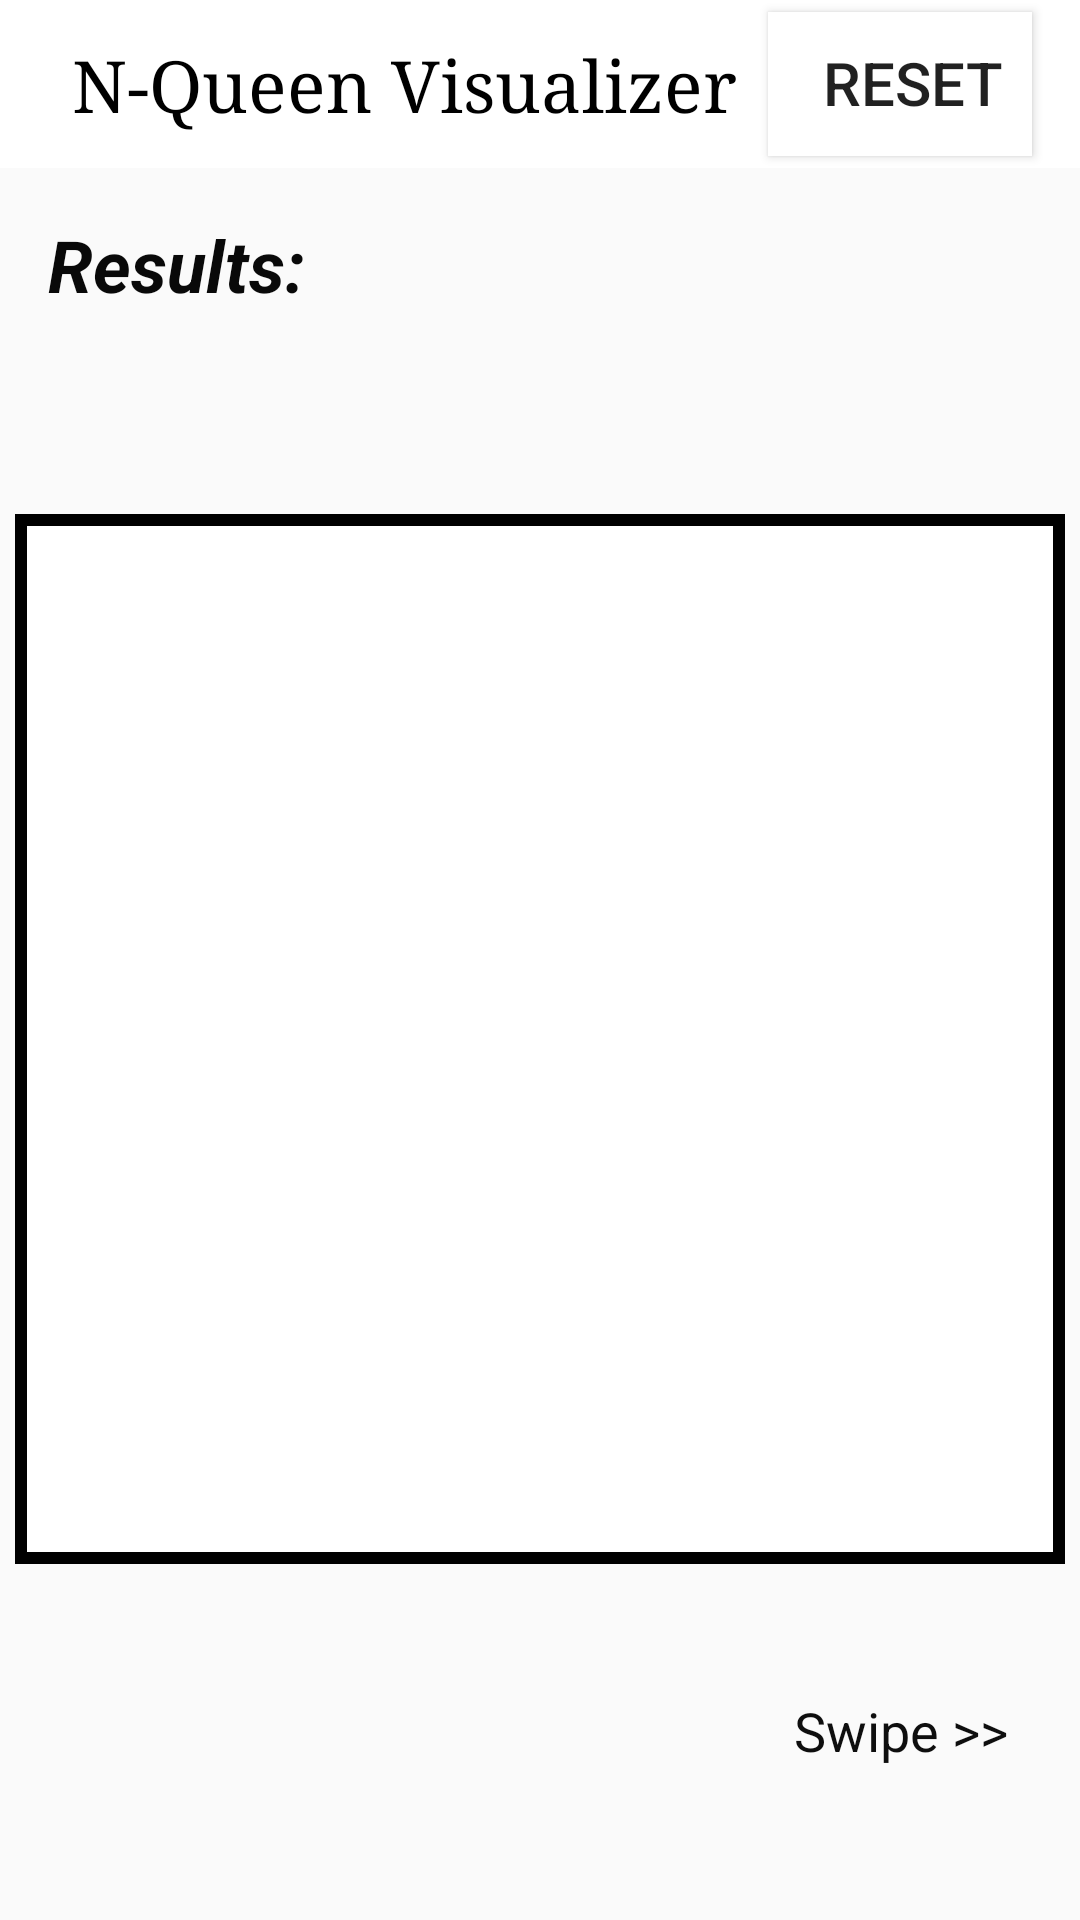

Reconstruct the res/layout file that produces this screen, plus the resources it refers to.
<!-- AndroidManifest.xml: application theme AppTheme -->
<!-- res/layout/activity_show_soln.xml -->
<?xml version="1.0" encoding="utf-8"?>
<androidx.constraintlayout.widget.ConstraintLayout xmlns:android="http://schemas.android.com/apk/res/android"
    xmlns:app="http://schemas.android.com/apk/res-auto"
    xmlns:tools="http://schemas.android.com/tools"
    android:layout_width="match_parent"
    android:layout_height="match_parent"
    tools:context=".nQueen.ShowSolnActivity">

    <androidx.appcompat.widget.Toolbar
        android:id="@+id/toolbar"
        android:layout_width="match_parent"
        android:layout_height="?attr/actionBarSize"
        android:background="#fff"
        android:theme="@style/ThemeOverlay.AppCompat.Light"
        app:layout_constraintEnd_toEndOf="parent"
        app:layout_constraintStart_toStartOf="parent"
        app:layout_constraintTop_toTopOf="parent">
        <androidx.constraintlayout.widget.ConstraintLayout
            android:layout_width="match_parent"
            android:layout_height="match_parent">

            <TextView
                android:layout_width="wrap_content"
                android:layout_height="wrap_content"
                android:layout_marginStart="8dp"
                android:fontFamily="serif"
                android:text="N-Queen Visualizer"
                android:textColor="#000"
                android:textSize="24sp"
                app:layout_constraintBottom_toBottomOf="parent"
                app:layout_constraintStart_toStartOf="parent"
                app:layout_constraintTop_toTopOf="parent" />

            <Button
                android:id="@+id/resetbtn"
                android:layout_width="wrap_content"
                android:layout_height="wrap_content"
                android:layout_marginTop="4dp"
                android:layout_marginEnd="16dp"
                android:layout_marginBottom="4dp"
                android:background="@android:color/white"
                android:gravity="right"
                android:padding="10dp"
                android:text="RESET"
                android:textSize="20dp"
                app:layout_constraintBottom_toBottomOf="parent"
                app:layout_constraintEnd_toEndOf="parent"
                app:layout_constraintTop_toTopOf="parent" />
        </androidx.constraintlayout.widget.ConstraintLayout>

    </androidx.appcompat.widget.Toolbar>

    <TextView
        android:id="@+id/textView"
        android:layout_width="wrap_content"
        android:layout_height="wrap_content"
        android:layout_marginStart="16dp"
        android:layout_marginTop="16dp"
        android:text="Results:"
        android:textColor="#090909"
        android:textSize="24sp"
        android:textStyle="bold|italic"
        app:layout_constraintStart_toStartOf="parent"
        app:layout_constraintTop_toBottomOf="@+id/toolbar" />

    <androidx.viewpager.widget.ViewPager
        android:id="@+id/viewPager"
        android:layout_width="350dp"
        android:layout_height="350dp"
        android:layout_marginStart="24dp"
        android:layout_marginTop="16dp"
        android:layout_marginEnd="24dp"
        android:layout_marginBottom="32dp"
        android:background="@drawable/text_border"
        app:layout_constraintBottom_toBottomOf="parent"
        app:layout_constraintEnd_toEndOf="parent"
        app:layout_constraintStart_toStartOf="parent"
        app:layout_constraintTop_toBottomOf="@+id/textView"
        app:layout_constraintVertical_bias="0.37" />

    <TextView
        android:id="@+id/swipe"
        android:layout_width="wrap_content"
        android:layout_height="wrap_content"
        android:layout_marginTop="8dp"
        android:layout_marginEnd="24dp"
        android:layout_marginBottom="16dp"
        android:text="Swipe >>"
        android:textColor="#0E0E0E"
        android:textSize="18sp"
        app:layout_constraintBottom_toBottomOf="parent"
        app:layout_constraintEnd_toEndOf="parent"
        app:layout_constraintTop_toBottomOf="@+id/viewPager" />


</androidx.constraintlayout.widget.ConstraintLayout>
<!-- resources referenced by this layout -->
<resources>
  <!-- drawable text_border (drawable-v24) -->
  <?xml version="1.0" encoding="utf-8"?>
  <shape xmlns:android="http://schemas.android.com/apk/res/android"
      android:shape="rectangle" >
      <stroke
          android:width="4dp"
          android:color="@android:color/black"/>
      <solid android:color="@color/white"></solid>
  </shape>
  <style name="AppTheme" parent="Theme.AppCompat.Light.NoActionBar">
          
          <item name="colorPrimary">@color/colorPrimary</item>
          <item name="colorPrimaryDark">@color/colorPrimaryDark</item>
          <item name="colorAccent">@color/colorPrimaryDark</item>
      </style>
  <color name="white">#FFFFFF</color>
  <color name="colorPrimary">#6200EE</color>
  <color name="colorPrimaryDark">#00acff</color>
</resources>
